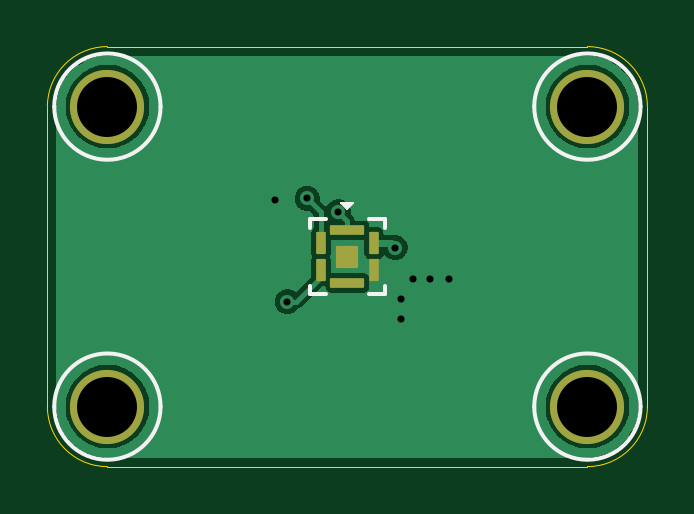
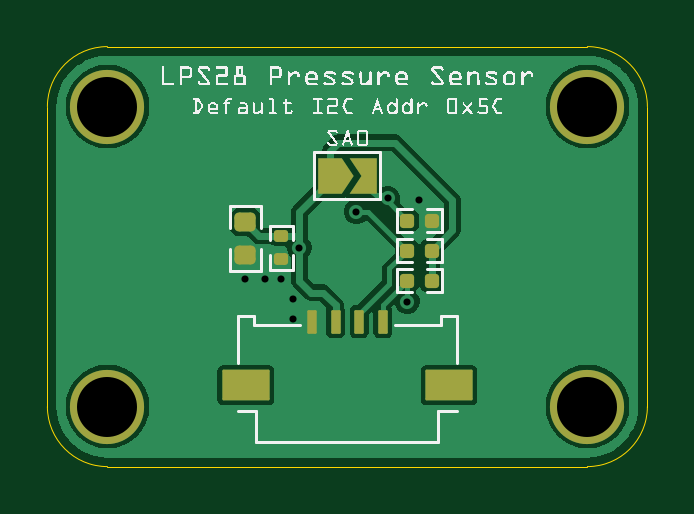
Circuit board: 11 layer files. Board 25.4 x 17.8 mm.
- bottom_copper: lps28dfwBreakoutBoard-B_Cu.gbr (32289 bytes)
- bottom_mask: lps28dfwBreakoutBoard-B_Mask.gbr (2896 bytes)
- paste: lps28dfwBreakoutBoard-B_Paste.gbr (2192 bytes)
- bottom_silk: lps28dfwBreakoutBoard-B_Silkscreen.gbr (57940 bytes)
- outline: lps28dfwBreakoutBoard-Edge_Cuts.gbr (1008 bytes)
- top_copper: lps28dfwBreakoutBoard-F_Cu.gbr (20753 bytes)
- top_mask: lps28dfwBreakoutBoard-F_Mask.gbr (1806 bytes)
- paste: lps28dfwBreakoutBoard-F_Paste.gbr (1548 bytes)
- top_silk: lps28dfwBreakoutBoard-F_Silkscreen.gbr (1866 bytes)
- drill: lps28dfwBreakoutBoard-NPTH.drl (269 bytes)
- drill: lps28dfwBreakoutBoard-PTH.drl (618 bytes)

=== bottom_copper: lps28dfwBreakoutBoard-B_Cu.gbr (32289 bytes, source omitted) ===
=== bottom_mask: lps28dfwBreakoutBoard-B_Mask.gbr (2896 bytes, source withheld) ===
=== paste: lps28dfwBreakoutBoard-B_Paste.gbr (2192 bytes, source withheld) ===
=== bottom_silk: lps28dfwBreakoutBoard-B_Silkscreen.gbr (57940 bytes, source omitted) ===
=== outline: lps28dfwBreakoutBoard-Edge_Cuts.gbr ===
%TF.GenerationSoftware,KiCad,Pcbnew,9.0.2*%
%TF.CreationDate,2025-05-15T12:30:35-04:00*%
%TF.ProjectId,lps28dfwBreakoutBoard,6c707332-3864-4667-9742-7265616b6f75,rev?*%
%TF.SameCoordinates,Original*%
%TF.FileFunction,Profile,NP*%
%FSLAX46Y46*%
G04 Gerber Fmt 4.6, Leading zero omitted, Abs format (unit mm)*
G04 Created by KiCad (PCBNEW 9.0.2) date 2025-05-15 12:30:35*
%MOMM*%
%LPD*%
G01*
G04 APERTURE LIST*
%TA.AperFunction,Profile*%
%ADD10C,0.050000*%
%TD*%
G04 APERTURE END LIST*
D10*
X129540000Y-116840000D02*
G75*
G02*
X127000000Y-114300000I0J2540000D01*
G01*
X127000000Y-114300000D02*
X127000000Y-101600000D01*
X149860000Y-99060000D02*
G75*
G02*
X152400000Y-101600000I0J-2540000D01*
G01*
X129540000Y-99060000D02*
X149860000Y-99060000D01*
X152400000Y-114300000D02*
G75*
G02*
X149860000Y-116840000I-2540000J0D01*
G01*
X149860000Y-116840000D02*
X129540000Y-116840000D01*
X127000000Y-101600000D02*
G75*
G02*
X129540000Y-99060000I2540000J0D01*
G01*
X152400000Y-101600000D02*
X152400000Y-114300000D01*
M02*

=== top_copper: lps28dfwBreakoutBoard-F_Cu.gbr (20753 bytes, source omitted) ===
=== top_mask: lps28dfwBreakoutBoard-F_Mask.gbr (1806 bytes, source withheld) ===
=== paste: lps28dfwBreakoutBoard-F_Paste.gbr (1548 bytes, source withheld) ===
=== top_silk: lps28dfwBreakoutBoard-F_Silkscreen.gbr ===
%TF.GenerationSoftware,KiCad,Pcbnew,9.0.2*%
%TF.CreationDate,2025-05-19T10:14:33-04:00*%
%TF.ProjectId,lps28dfwBreakoutBoard,6c707332-3864-4667-9742-7265616b6f75,rev?*%
%TF.SameCoordinates,Original*%
%TF.FileFunction,Legend,Top*%
%TF.FilePolarity,Positive*%
%FSLAX46Y46*%
G04 Gerber Fmt 4.6, Leading zero omitted, Abs format (unit mm)*
G04 Created by KiCad (PCBNEW 9.0.2) date 2025-05-19 10:14:33*
%MOMM*%
%LPD*%
G01*
G04 APERTURE LIST*
%ADD10C,0.150000*%
%ADD11C,0.152400*%
%ADD12C,0.100000*%
G04 APERTURE END LIST*
D10*
%TO.C,REF\u002A\u002A*%
X131790000Y-114300000D02*
G75*
G02*
X127290000Y-114300000I-2250000J0D01*
G01*
X127290000Y-114300000D02*
G75*
G02*
X131790000Y-114300000I2250000J0D01*
G01*
X152110000Y-101600000D02*
G75*
G02*
X147610000Y-101600000I-2250000J0D01*
G01*
X147610000Y-101600000D02*
G75*
G02*
X152110000Y-101600000I2250000J0D01*
G01*
D11*
%TO.C,U1*%
X138099800Y-106349800D02*
X138099800Y-106724402D01*
X138099800Y-109175598D02*
X138099800Y-109550200D01*
X138099800Y-109550200D02*
X138795403Y-109550200D01*
X138795403Y-106349800D02*
X138099800Y-106349800D01*
X140604597Y-109550200D02*
X141300200Y-109550200D01*
X141300200Y-106349800D02*
X140604597Y-106349800D01*
X141300200Y-106724402D02*
X141300200Y-106349800D01*
X141300200Y-109550200D02*
X141300200Y-109175598D01*
D12*
X139700000Y-105950000D02*
X139450000Y-105700000D01*
X139950000Y-105700000D01*
X139700000Y-105950000D01*
G36*
X139700000Y-105950000D02*
G01*
X139450000Y-105700000D01*
X139950000Y-105700000D01*
X139700000Y-105950000D01*
G37*
D10*
%TO.C,REF\u002A\u002A*%
X131790000Y-101600000D02*
G75*
G02*
X127290000Y-101600000I-2250000J0D01*
G01*
X127290000Y-101600000D02*
G75*
G02*
X131790000Y-101600000I2250000J0D01*
G01*
X152110000Y-114300000D02*
G75*
G02*
X147610000Y-114300000I-2250000J0D01*
G01*
X147610000Y-114300000D02*
G75*
G02*
X152110000Y-114300000I2250000J0D01*
G01*
%TD*%
M02*

=== drill: lps28dfwBreakoutBoard-NPTH.drl ===
M48
; DRILL file {KiCad 9.0.2} date 2025-05-19T10:14:41-0400
; FORMAT={-:-/ absolute / metric / decimal}
; #@! TF.CreationDate,2025-05-19T10:14:41-04:00
; #@! TF.GenerationSoftware,Kicad,Pcbnew,9.0.2
; #@! TF.FileFunction,NonPlated,1,2,NPTH
FMAT,2
METRIC
%
G90
G05
M30

=== drill: lps28dfwBreakoutBoard-PTH.drl ===
M48
; DRILL file {KiCad 9.0.2} date 2025-05-19T10:14:41-0400
; FORMAT={-:-/ absolute / metric / decimal}
; #@! TF.CreationDate,2025-05-19T10:14:41-04:00
; #@! TF.GenerationSoftware,Kicad,Pcbnew,9.0.2
; #@! TF.FileFunction,Plated,1,2,PTH
FMAT,2
METRIC
; #@! TA.AperFunction,Plated,PTH,ViaDrill
T1C0.300
; #@! TA.AperFunction,Plated,PTH,ComponentDrill
T2C2.540
%
G90
G05
T1
X136.652Y-105.537
X137.16Y-109.855
X137.998Y-105.486
X139.319Y-106.045
X141.732Y-107.569
X141.986Y-109.728
X141.986Y-110.592
X142.494Y-108.915
X143.205Y-108.915
X144.018Y-108.915
T2
X129.54Y-101.6
X129.54Y-114.3
X149.86Y-101.6
X149.86Y-114.3
M30

